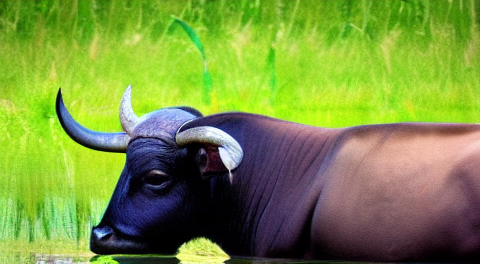
Generation parameters embedded in this image by AUTOMATIC1111 Stable Diffusion web UI or a fork of it (Forge, ...) (PNG 'parameters' text chunk):
water buffalo eating grass
Steps: 20, Sampler: Euler a, CFG scale: 7, Seed: 2301184552, Size: 480x270, Model hash: cc6cb27103, Model: model